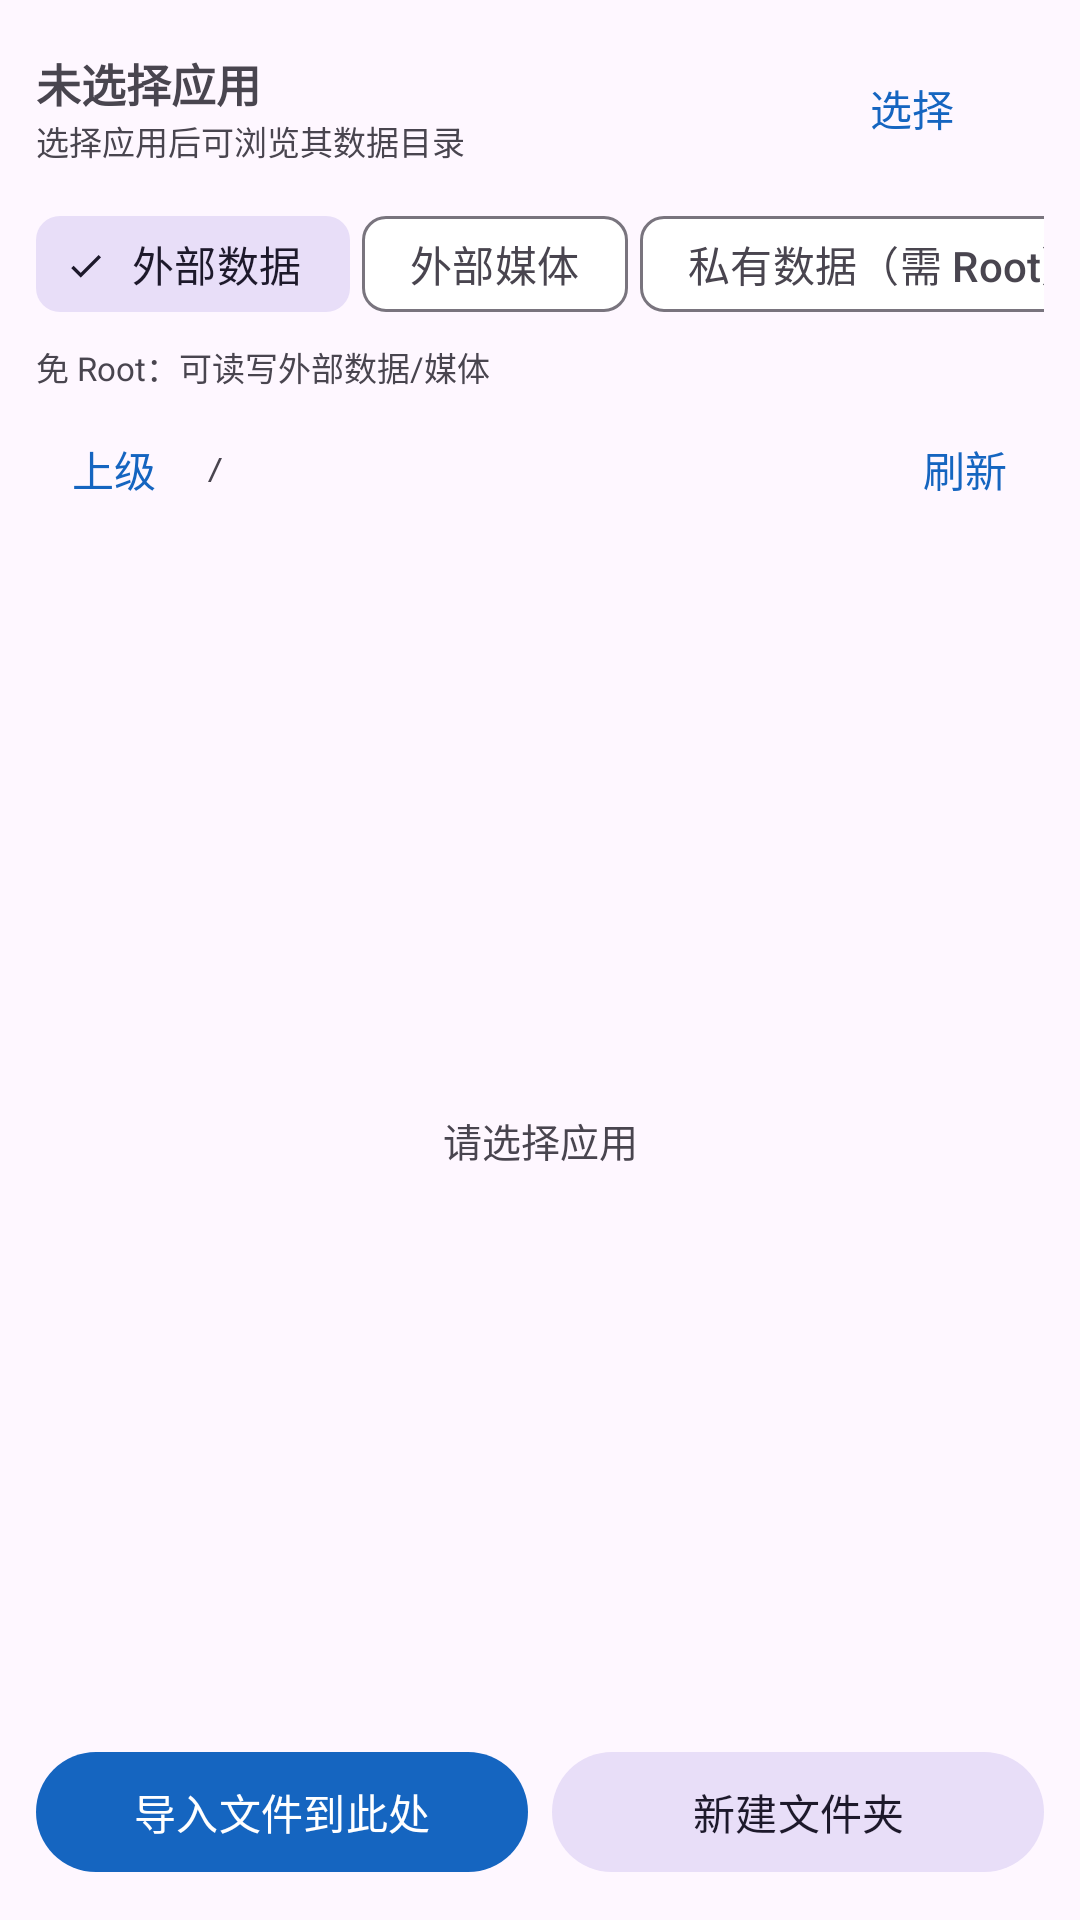

The Android layout XML behind this screen, and the referenced resources:
<!-- AndroidManifest.xml: application theme Theme.AppFileMonitor -->
<!-- res/layout/fragment_files.xml -->
<?xml version="1.0" encoding="utf-8"?>
<LinearLayout xmlns:android="http://schemas.android.com/apk/res/android"
    xmlns:app="http://schemas.android.com/apk/res-auto"
    android:layout_width="match_parent"
    android:layout_height="match_parent"
    android:orientation="vertical"
    android:padding="12dp">

    <LinearLayout
        android:layout_width="match_parent"
        android:layout_height="wrap_content"
        android:gravity="center_vertical"
        android:orientation="horizontal">

        <LinearLayout
            android:layout_width="0dp"
            android:layout_height="wrap_content"
            android:layout_weight="1"
            android:orientation="vertical">

            <TextView
                android:id="@+id/tvApp"
                android:layout_width="match_parent"
                android:layout_height="wrap_content"
                android:text="未选择应用"
                android:textSize="15sp"
                android:textStyle="bold" />

            <TextView
                android:id="@+id/tvAppPkgFiles"
                android:layout_width="match_parent"
                android:layout_height="wrap_content"
                android:text="选择应用后可浏览其数据目录"
                android:textColor="?attr/colorOnSurfaceVariant"
                android:textSize="11sp" />
        </LinearLayout>

        <com.google.android.material.button.MaterialButton
            android:id="@+id/btnPick"
            style="@style/Widget.Material3.Button.TextButton"
            android:layout_width="wrap_content"
            android:layout_height="wrap_content"
            android:text="选择" />
    </LinearLayout>

    <HorizontalScrollView
        android:layout_width="match_parent"
        android:layout_height="wrap_content"
        android:layout_marginTop="4dp"
        android:scrollbars="none">

        <com.google.android.material.chip.ChipGroup
            android:id="@+id/rootChips"
            android:layout_width="wrap_content"
            android:layout_height="wrap_content"
            app:chipSpacingHorizontal="4dp"
            app:selectionRequired="true"
            app:singleSelection="true">

            <com.google.android.material.chip.Chip
                android:id="@+id/chipExtData"
                style="@style/Widget.Material3.Chip.Filter"
                android:layout_width="wrap_content"
                android:layout_height="wrap_content"
                android:checked="true"
                android:text="外部数据" />

            <com.google.android.material.chip.Chip
                android:id="@+id/chipExtMedia"
                style="@style/Widget.Material3.Chip.Filter"
                android:layout_width="wrap_content"
                android:layout_height="wrap_content"
                android:text="外部媒体" />

            <com.google.android.material.chip.Chip
                android:id="@+id/chipPrivate"
                style="@style/Widget.Material3.Chip.Filter"
                android:layout_width="wrap_content"
                android:layout_height="wrap_content"
                android:text="私有数据（需 Root）" />
        </com.google.android.material.chip.ChipGroup>
    </HorizontalScrollView>

    <TextView
        android:id="@+id/tvCapability"
        android:layout_width="match_parent"
        android:layout_height="wrap_content"
        android:layout_marginTop="2dp"
        android:text="免 Root：可读写外部数据/媒体"
        android:textColor="?attr/colorOnSurfaceVariant"
        android:textSize="11sp" />

    <LinearLayout
        android:layout_width="match_parent"
        android:layout_height="wrap_content"
        android:layout_marginTop="2dp"
        android:gravity="center_vertical"
        android:orientation="horizontal">

        <com.google.android.material.button.MaterialButton
            android:id="@+id/btnUp"
            style="@style/Widget.Material3.Button.TextButton"
            android:layout_width="wrap_content"
            android:layout_height="wrap_content"
            android:minWidth="0dp"
            android:text="上级" />

        <TextView
            android:id="@+id/tvPath"
            android:layout_width="0dp"
            android:layout_height="wrap_content"
            android:layout_marginStart="4dp"
            android:layout_weight="1"
            android:ellipsize="start"
            android:fontFamily="monospace"
            android:singleLine="true"
            android:text="/"
            android:textColor="?attr/colorOnSurfaceVariant"
            android:textSize="11sp" />

        <com.google.android.material.button.MaterialButton
            android:id="@+id/btnRefresh"
            style="@style/Widget.Material3.Button.TextButton"
            android:layout_width="wrap_content"
            android:layout_height="wrap_content"
            android:minWidth="0dp"
            android:text="刷新" />
    </LinearLayout>

    <FrameLayout
        android:layout_width="match_parent"
        android:layout_height="0dp"
        android:layout_weight="1">

        <androidx.recyclerview.widget.RecyclerView
            android:id="@+id/fileList"
            android:layout_width="match_parent"
            android:layout_height="match_parent" />

        <TextView
            android:id="@+id/tvFilesEmpty"
            android:layout_width="match_parent"
            android:layout_height="match_parent"
            android:gravity="center"
            android:padding="24dp"
            android:text="请选择应用"
            android:textColor="?attr/colorOnSurfaceVariant"
            android:textSize="13sp" />
    </FrameLayout>

    <LinearLayout
        android:layout_width="match_parent"
        android:layout_height="wrap_content"
        android:orientation="horizontal">

        <com.google.android.material.button.MaterialButton
            android:id="@+id/btnImport"
            android:layout_width="0dp"
            android:layout_height="wrap_content"
            android:layout_weight="1"
            android:text="导入文件到此处" />

        <com.google.android.material.button.MaterialButton
            android:id="@+id/btnMkdir"
            style="@style/Widget.Material3.Button.TonalButton"
            android:layout_width="0dp"
            android:layout_height="wrap_content"
            android:layout_marginStart="8dp"
            android:layout_weight="1"
            android:text="新建文件夹" />
    </LinearLayout>

</LinearLayout>
<!-- resources referenced by this layout -->
<resources>
  <style name="Theme.AppFileMonitor" parent="Theme.Material3.DayNight.NoActionBar">
          <item name="colorPrimary">@color/brand</item>
          <item name="colorOnPrimary">@color/white</item>
          <item name="colorPrimaryContainer">#D6E4FF</item>
          <item name="colorOnPrimaryContainer">#001B3F</item>
          <item name="android:statusBarColor">@color/white</item>
          <item name="android:windowLightStatusBar">true</item>
          <item name="android:navigationBarColor">@color/white</item>
          <item name="colorSurface">#FFFFFF</item>
          <item name="colorSurfaceContainerLow">#F6F8FC</item>
          <item name="elevationOverlayEnabled">false</item>
          <item name="materialCardViewStyle">@style/Widget.App.Card</item>
      </style>
  <color name="brand">#1565C0</color>
  <color name="white">#FFFFFF</color>
  <style name="Widget.App.Card" parent="Widget.Material3.CardView.Outlined">
          <item name="cardCornerRadius">20dp</item>
          <item name="cardElevation">0dp</item>
          <item name="strokeWidth">1dp</item>
      </style>
</resources>
